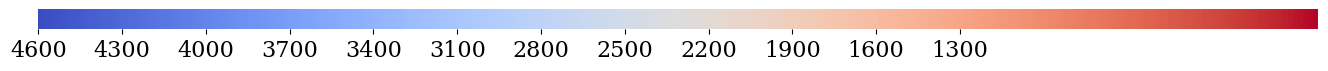

Source code (Python):
# %%

# PLOT: CUSTOM STANDALONE COLOURBAR
# Cifuentes et al. 2020

import matplotlib.pyplot as plt
import numpy as np
from matplotlib import rc

rc('font', **{'family': 'serif', 'serif': ['DejaVu Serif']})
rc('text', usetex=False)
plt.rcParams['mathtext.fontset'] = 'dejavuserif'

# Data
# Uncomment for SpT/Teff/[Fe/H] colourbar.

# filename = 'cif20_colorbar_SpT.eps'
filename = 'cif20_colorbar_Teff.eps'
# filename = 'cif20_colorbar_FeH.eps'


a = np.array([[-2, 19]])
SpTypes = ['K5', 'K7', 'M0', 'M1', 'M2', 'M3', 'M4', 'M5', 'M6', 'M7',
           'M8', 'M9', 'L0', 'L1', 'L2', 'L3', 'L4', 'L5', 'L6', 'L7', 'L8']

# PLOTTING

# Canvas & Colours
# Uncomment for SpT/Teff/[Fe/H] colourbar.

plt.figure(figsize=(16, 0.5))
# img = plt.imshow(a, cmap="magma_r")  # SpT
img = plt.imshow(a, cmap="coolwarm_r")  # Teff
# img = plt.imshow(a, cmap="copper")  # [Fe/H]
plt.gca().set_visible(False)

# Colourbar
# Uncomment for SpT/Teff/[Fe/H] colourbar.

cax = plt.axes([0.1, 0.2, 0.8, 0.4])
cbar = plt.colorbar(orientation='horizontal', cax=cax)
cbar.ax.tick_params(labelsize=16)  # SpT and Teff
# cbar.ax.tick_params(labelsize=18) # [Fe/H]

# SpT
# cbar.set_ticks(range(-2, 19))
# plt.clim(-2, 18)
# cbar.ax.set_xticklabels(SpTypes)
# cbar.outline.set_visible(False)

# Teff
plt.clim(1300, 4601)
cbar.set_ticks(np.arange(1300, 4601, 300))
cbar.outline.set_visible(False)
plt.gca().invert_xaxis()

# [Fe/H]
# plt.clim(-1.0, 0.6)
# cbar.set_ticks(np.arange(-1.0, 0.61, 0.1))
# cbar.outline.set_visible(False)

# Show & Save

plt.savefig(filename, bbox_inches='tight')
plt.show()
